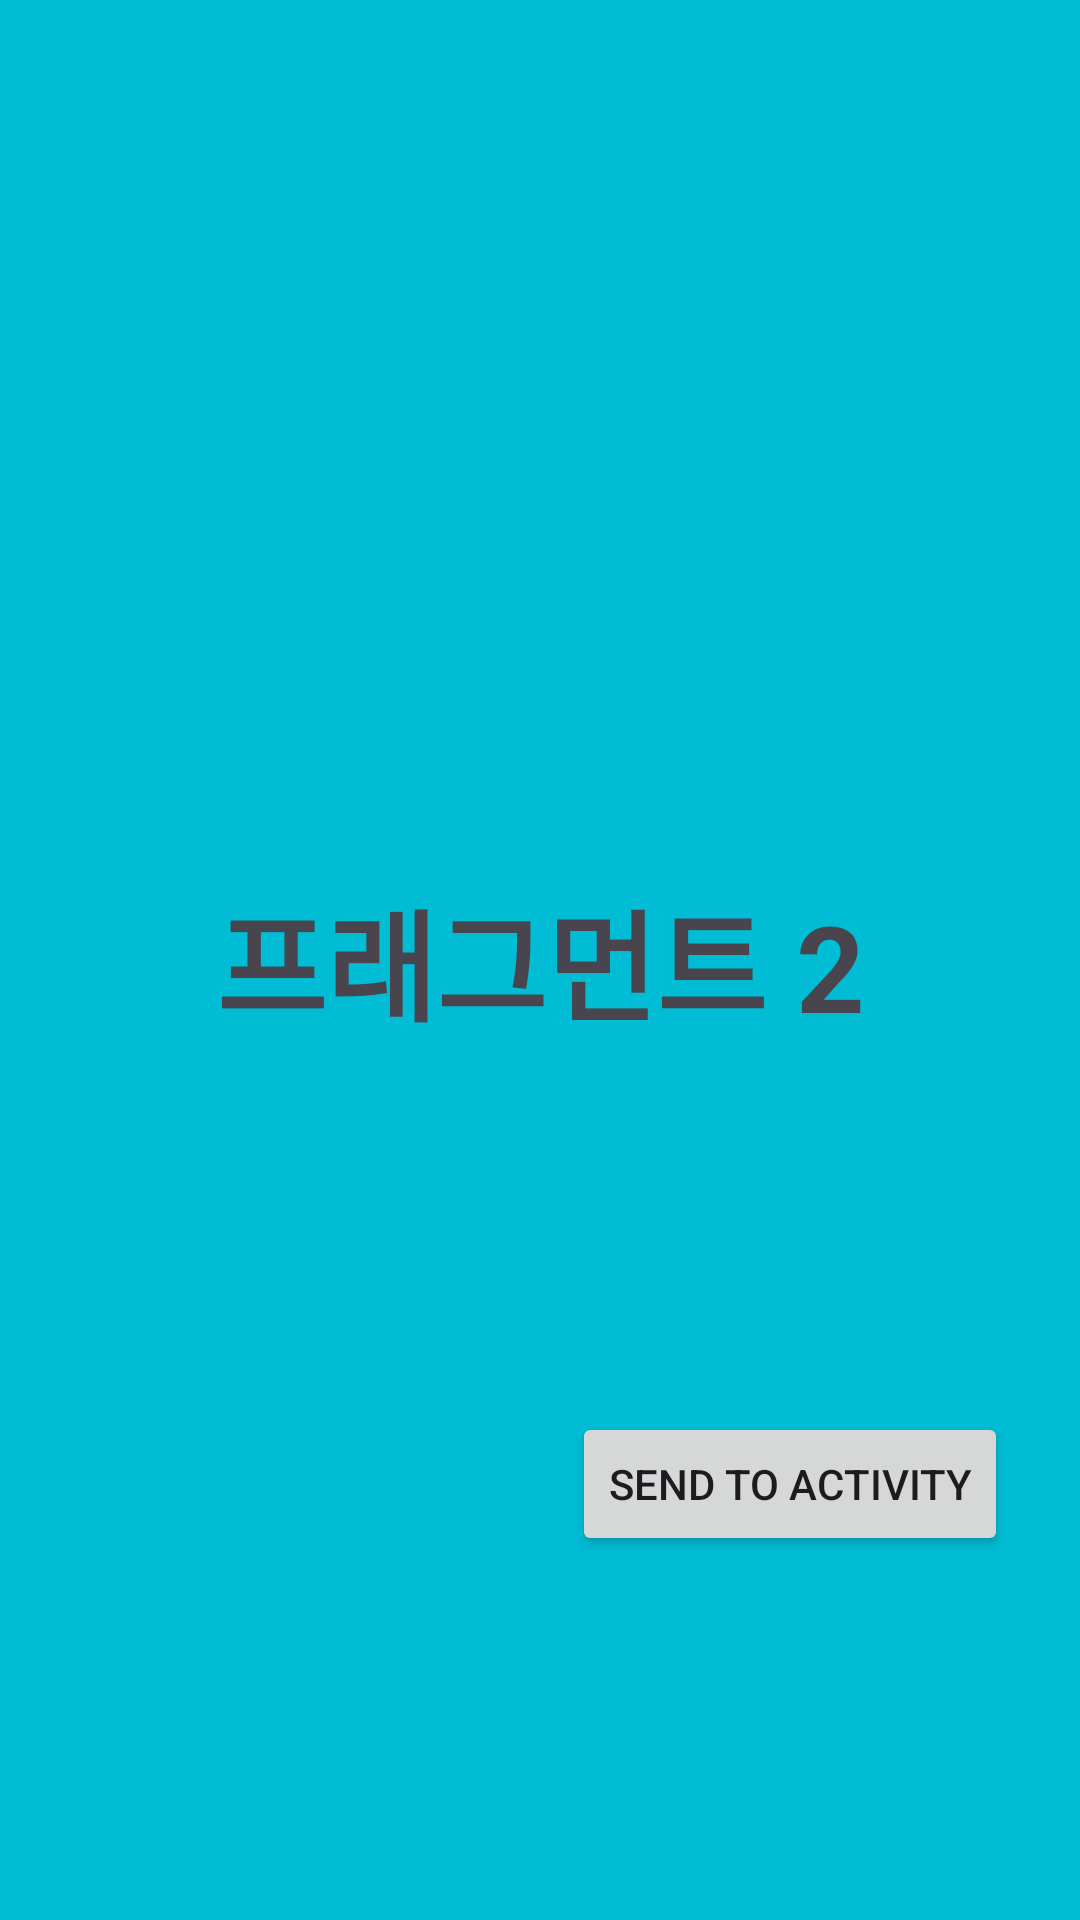

The Android layout XML behind this screen, and the referenced resources:
<!-- AndroidManifest.xml: application theme Theme.S_Fragment -->
<!-- res/layout/fragment_second.xml -->
<?xml version="1.0" encoding="utf-8"?>
<androidx.constraintlayout.widget.ConstraintLayout xmlns:android="http://schemas.android.com/apk/res/android"
    xmlns:app="http://schemas.android.com/apk/res-auto"
    xmlns:tools="http://schemas.android.com/tools"
    android:layout_width="match_parent"
    android:layout_height="match_parent"
    android:background="#00BCD4"
    tools:context=".SecondFragment">

    <TextView
        android:id="@+id/tv_secondFragment"
        android:layout_width="wrap_content"
        android:layout_height="wrap_content"
        android:text = "프래그먼트 2"
        android:textSize="40sp"
        android:textStyle="bold"
        app:layout_constraintBottom_toBottomOf="parent"
        app:layout_constraintEnd_toEndOf="parent"
        app:layout_constraintStart_toStartOf="parent"
        app:layout_constraintTop_toTopOf="parent" />

    <Button
        android:id="@+id/sendActivity"
        android:layout_width="wrap_content"
        android:layout_height="wrap_content"
        android:layout_marginEnd="24dp"
        android:text="send to Activity"
        app:layout_constraintBottom_toBottomOf="parent"
        app:layout_constraintEnd_toEndOf="parent"
        app:layout_constraintTop_toBottomOf="@+id/tv_secondFragment" />

</androidx.constraintlayout.widget.ConstraintLayout>
<!-- resources referenced by this layout -->
<resources>
  <style name="Theme.S_Fragment" parent="Base.Theme.S_Fragment" />
  <style name="Base.Theme.S_Fragment" parent="Theme.Material3.DayNight.NoActionBar">
          
          
      </style>
</resources>
